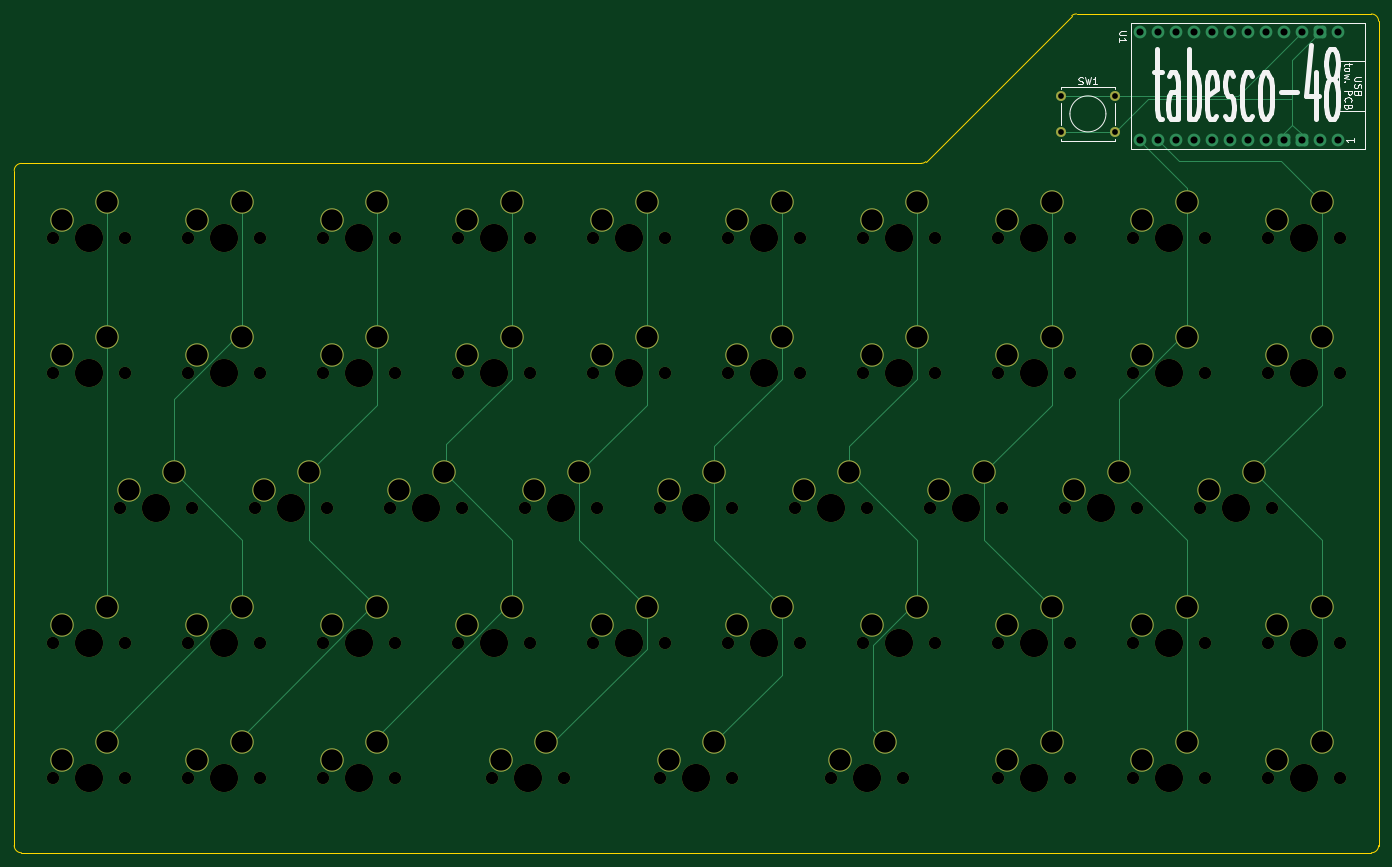
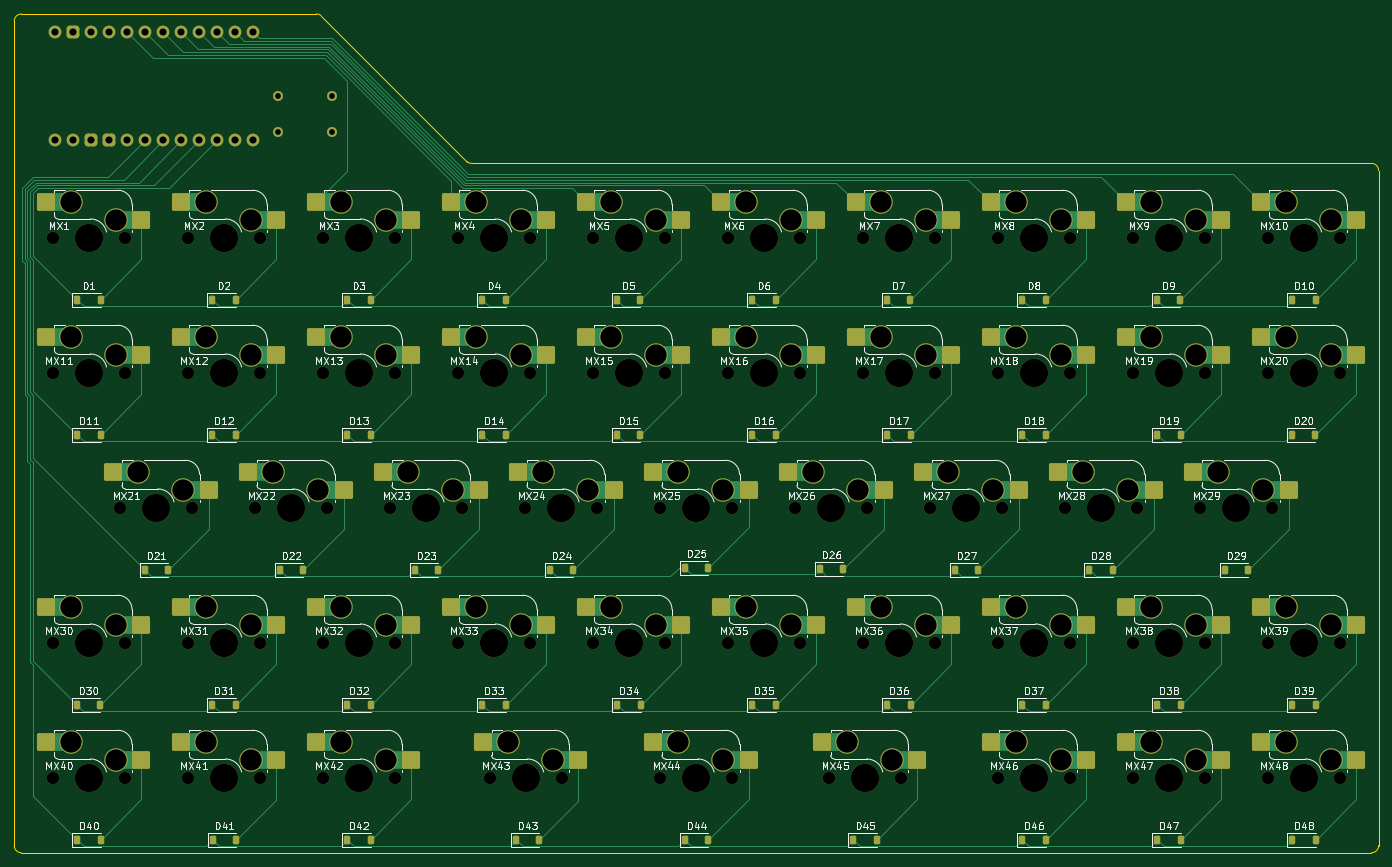
Circuit board: 11 layer files. Board 192.5 x 118.4 mm.
- bottom_copper: newk-tabesque48-B_Cu.gbr (38174 bytes)
- bottom_mask: newk-tabesque48-B_Mask.gbr (16393 bytes)
- paste: newk-tabesque48-B_Paste.gbr (8046 bytes)
- bottom_silk: newk-tabesque48-B_Silkscreen.gbr (179206 bytes)
- outline: newk-tabesque48-Edge_Cuts.gbr (1250 bytes)
- top_copper: newk-tabesque48-F_Cu.gbr (13933 bytes)
- top_mask: newk-tabesque48-F_Mask.gbr (8572 bytes)
- paste: newk-tabesque48-F_Paste.gbr (458 bytes)
- top_silk: newk-tabesque48-F_Silkscreen.gbr (15691 bytes)
- drill: newk-tabesque48-NPTH.drl (2243 bytes)
- drill: newk-tabesque48-PTH.drl (2112 bytes)

=== bottom_copper: newk-tabesque48-B_Cu.gbr (38174 bytes, source omitted) ===
=== bottom_mask: newk-tabesque48-B_Mask.gbr (16393 bytes, source omitted) ===
=== paste: newk-tabesque48-B_Paste.gbr (8046 bytes, source omitted) ===
=== bottom_silk: newk-tabesque48-B_Silkscreen.gbr (179206 bytes, source omitted) ===
=== outline: newk-tabesque48-Edge_Cuts.gbr ===
%TF.GenerationSoftware,KiCad,Pcbnew,8.0.6*%
%TF.CreationDate,2024-11-22T09:07:55-07:00*%
%TF.ProjectId,newk-tabesque48,6e65776b-2d74-4616-9265-737175653438,rev?*%
%TF.SameCoordinates,Original*%
%TF.FileFunction,Profile,NP*%
%FSLAX46Y46*%
G04 Gerber Fmt 4.6, Leading zero omitted, Abs format (unit mm)*
G04 Created by KiCad (PCBNEW 8.0.6) date 2024-11-22 09:07:55*
%MOMM*%
%LPD*%
G01*
G04 APERTURE LIST*
%TA.AperFunction,Profile*%
%ADD10C,0.050000*%
%TD*%
G04 APERTURE END LIST*
D10*
X58928000Y-48387000D02*
G75*
G02*
X59944000Y-47371000I1016000J0D01*
G01*
X208834000Y-26287000D02*
X250444000Y-26289000D01*
X208153989Y-26537265D02*
X187574000Y-47117000D01*
X251460000Y-27305000D02*
X251460000Y-143637000D01*
X250444000Y-26289000D02*
G75*
G02*
X251460000Y-27305000I0J-1016000D01*
G01*
X208153989Y-26537265D02*
G75*
G02*
X208834000Y-26287001I640011J-690035D01*
G01*
X187574000Y-47117000D02*
G75*
G02*
X186893989Y-47367265I-640000J690000D01*
G01*
X59944000Y-144653000D02*
X250444000Y-144653000D01*
X58928000Y-48387000D02*
X58928000Y-143637000D01*
X59944000Y-47371000D02*
X186893989Y-47367265D01*
X59944000Y-144653000D02*
G75*
G02*
X58928000Y-143637000I0J1016000D01*
G01*
X251460000Y-143637000D02*
G75*
G02*
X250444000Y-144653000I-1016000J0D01*
G01*
M02*

=== top_copper: newk-tabesque48-F_Cu.gbr (13933 bytes, source omitted) ===
=== top_mask: newk-tabesque48-F_Mask.gbr (8572 bytes, source omitted) ===
=== paste: newk-tabesque48-F_Paste.gbr ===
%TF.GenerationSoftware,KiCad,Pcbnew,8.0.6*%
%TF.CreationDate,2024-11-22T09:07:55-07:00*%
%TF.ProjectId,newk-tabesque48,6e65776b-2d74-4616-9265-737175653438,rev?*%
%TF.SameCoordinates,Original*%
%TF.FileFunction,Paste,Top*%
%TF.FilePolarity,Positive*%
%FSLAX46Y46*%
G04 Gerber Fmt 4.6, Leading zero omitted, Abs format (unit mm)*
G04 Created by KiCad (PCBNEW 8.0.6) date 2024-11-22 09:07:55*
%MOMM*%
%LPD*%
G01*
G04 APERTURE LIST*
G04 APERTURE END LIST*
M02*

=== top_silk: newk-tabesque48-F_Silkscreen.gbr (15691 bytes, source omitted) ===
=== drill: newk-tabesque48-NPTH.drl ===
M48
; DRILL file {KiCad 8.0.6} date 2024-11-22T09:07:57-0700
; FORMAT={-:-/ absolute / inch / decimal}
; #@! TF.CreationDate,2024-11-22T09:07:57-07:00
; #@! TF.GenerationSoftware,Kicad,Pcbnew,8.0.6
; #@! TF.FileFunction,NonPlated,1,2,NPTH
FMAT,2
INCH
; #@! TA.AperFunction,NonPlated,NPTH,ComponentDrill
T1C0.0689
; #@! TA.AperFunction,NonPlated,NPTH,ComponentDrill
T2C0.1570
%
G90
G05
T1
X2.535Y-2.28
X2.535Y-3.03
X2.535Y-4.53
X2.535Y-5.28
X2.91Y-3.78
X2.935Y-2.28
X2.935Y-3.03
X2.935Y-4.53
X2.935Y-5.28
X3.285Y-2.28
X3.285Y-3.03
X3.285Y-4.53
X3.285Y-5.28
X3.31Y-3.78
X3.66Y-3.78
X3.685Y-2.28
X3.685Y-3.03
X3.685Y-4.53
X3.685Y-5.28
X4.035Y-2.28
X4.035Y-3.03
X4.035Y-4.53
X4.035Y-5.28
X4.06Y-3.78
X4.41Y-3.78
X4.435Y-2.28
X4.435Y-3.03
X4.435Y-4.53
X4.435Y-5.28
X4.785Y-2.28
X4.785Y-3.03
X4.785Y-4.53
X4.81Y-3.78
X4.9725Y-5.28
X5.16Y-3.78
X5.185Y-2.28
X5.185Y-3.03
X5.185Y-4.53
X5.3725Y-5.28
X5.535Y-2.28
X5.535Y-3.03
X5.535Y-4.53
X5.56Y-3.78
X5.91Y-3.78
X5.91Y-5.28
X5.935Y-2.28
X5.935Y-3.03
X5.935Y-4.53
X6.285Y-2.28
X6.285Y-3.03
X6.285Y-4.53
X6.31Y-3.78
X6.31Y-5.28
X6.66Y-3.78
X6.685Y-2.28
X6.685Y-3.03
X6.685Y-4.53
X6.8569Y-5.28
X7.035Y-2.28
X7.035Y-3.03
X7.035Y-4.53
X7.06Y-3.78
X7.2569Y-5.28
X7.41Y-3.78
X7.435Y-2.28
X7.435Y-3.03
X7.435Y-4.53
X7.785Y-2.28
X7.785Y-3.03
X7.785Y-4.53
X7.785Y-5.28
X7.81Y-3.78
X8.16Y-3.78
X8.185Y-2.28
X8.185Y-3.03
X8.185Y-4.53
X8.185Y-5.28
X8.535Y-2.28
X8.535Y-3.03
X8.535Y-4.53
X8.535Y-5.28
X8.56Y-3.78
X8.91Y-3.78
X8.935Y-2.28
X8.935Y-3.03
X8.935Y-4.53
X8.935Y-5.28
X9.285Y-2.28
X9.285Y-3.03
X9.285Y-4.53
X9.285Y-5.28
X9.31Y-3.78
X9.685Y-2.28
X9.685Y-3.03
X9.685Y-4.53
X9.685Y-5.28
T2
X2.735Y-2.28
X2.735Y-3.03
X2.735Y-4.53
X2.735Y-5.28
X3.11Y-3.78
X3.485Y-2.28
X3.485Y-3.03
X3.485Y-4.53
X3.485Y-5.28
X3.86Y-3.78
X4.235Y-2.28
X4.235Y-3.03
X4.235Y-4.53
X4.235Y-5.28
X4.61Y-3.78
X4.985Y-2.28
X4.985Y-3.03
X4.985Y-4.53
X5.1725Y-5.28
X5.36Y-3.78
X5.735Y-2.28
X5.735Y-3.03
X5.735Y-4.53
X6.11Y-3.78
X6.11Y-5.28
X6.485Y-2.28
X6.485Y-3.03
X6.485Y-4.53
X6.86Y-3.78
X7.0569Y-5.28
X7.235Y-2.28
X7.235Y-3.03
X7.235Y-4.53
X7.61Y-3.78
X7.985Y-2.28
X7.985Y-3.03
X7.985Y-4.53
X7.985Y-5.28
X8.36Y-3.78
X8.735Y-2.28
X8.735Y-3.03
X8.735Y-4.53
X8.735Y-5.28
X9.11Y-3.78
X9.485Y-2.28
X9.485Y-3.03
X9.485Y-4.53
X9.485Y-5.28
M30

=== drill: newk-tabesque48-PTH.drl ===
M48
; DRILL file {KiCad 8.0.6} date 2024-11-22T09:07:57-0700
; FORMAT={-:-/ absolute / inch / decimal}
; #@! TF.CreationDate,2024-11-22T09:07:57-07:00
; #@! TF.GenerationSoftware,Kicad,Pcbnew,8.0.6
; #@! TF.FileFunction,Plated,1,2,PTH
FMAT,2
INCH
; #@! TA.AperFunction,Plated,PTH,ComponentDrill
T1C0.0320
; #@! TA.AperFunction,Plated,PTH,ComponentDrill
T2C0.0394
; #@! TA.AperFunction,Plated,PTH,ComponentDrill
T3C0.1181
%
G90
G05
T1
X8.135Y-1.49
X8.135Y-1.69
X8.435Y-1.49
X8.435Y-1.69
T2
X8.5725Y-1.1362
X8.5725Y-1.7363
X8.6725Y-1.1362
X8.6725Y-1.7363
X8.7725Y-1.1362
X8.7725Y-1.7363
X8.8725Y-1.1362
X8.8725Y-1.7363
X8.9725Y-1.1362
X8.9725Y-1.7363
X9.0725Y-1.1362
X9.0725Y-1.7363
X9.1725Y-1.1362
X9.1725Y-1.7363
X9.2725Y-1.1362
X9.2725Y-1.7363
X9.3725Y-1.1362
X9.3725Y-1.7363
X9.4725Y-1.1362
X9.4725Y-1.7363
X9.5725Y-1.1362
X9.5725Y-1.7363
X9.6725Y-1.1362
X9.6725Y-1.7363
T3
X2.585Y-2.18
X2.585Y-2.93
X2.585Y-4.43
X2.585Y-5.18
X2.835Y-2.08
X2.835Y-2.83
X2.835Y-4.33
X2.835Y-5.08
X2.96Y-3.68
X3.21Y-3.58
X3.335Y-2.18
X3.335Y-2.93
X3.335Y-4.43
X3.335Y-5.18
X3.585Y-2.08
X3.585Y-2.83
X3.585Y-4.33
X3.585Y-5.08
X3.71Y-3.68
X3.96Y-3.58
X4.085Y-2.18
X4.085Y-2.93
X4.085Y-4.43
X4.085Y-5.18
X4.335Y-2.08
X4.335Y-2.83
X4.335Y-4.33
X4.335Y-5.08
X4.46Y-3.68
X4.71Y-3.58
X4.835Y-2.18
X4.835Y-2.93
X4.835Y-4.43
X5.0225Y-5.18
X5.085Y-2.08
X5.085Y-2.83
X5.085Y-4.33
X5.21Y-3.68
X5.2725Y-5.08
X5.46Y-3.58
X5.585Y-2.18
X5.585Y-2.93
X5.585Y-4.43
X5.835Y-2.08
X5.835Y-2.83
X5.835Y-4.33
X5.96Y-3.68
X5.96Y-5.18
X6.21Y-3.58
X6.21Y-5.08
X6.335Y-2.18
X6.335Y-2.93
X6.335Y-4.43
X6.585Y-2.08
X6.585Y-2.83
X6.585Y-4.33
X6.71Y-3.68
X6.9069Y-5.18
X6.96Y-3.58
X7.085Y-2.18
X7.085Y-2.93
X7.085Y-4.43
X7.1569Y-5.08
X7.335Y-2.08
X7.335Y-2.83
X7.335Y-4.33
X7.46Y-3.68
X7.71Y-3.58
X7.835Y-2.18
X7.835Y-2.93
X7.835Y-4.43
X7.835Y-5.18
X8.085Y-2.08
X8.085Y-2.83
X8.085Y-4.33
X8.085Y-5.08
X8.21Y-3.68
X8.46Y-3.58
X8.585Y-2.18
X8.585Y-2.93
X8.585Y-4.43
X8.585Y-5.18
X8.835Y-2.08
X8.835Y-2.83
X8.835Y-4.33
X8.835Y-5.08
X8.96Y-3.68
X9.21Y-3.58
X9.335Y-2.18
X9.335Y-2.93
X9.335Y-4.43
X9.335Y-5.18
X9.585Y-2.08
X9.585Y-2.83
X9.585Y-4.33
X9.585Y-5.08
M30
